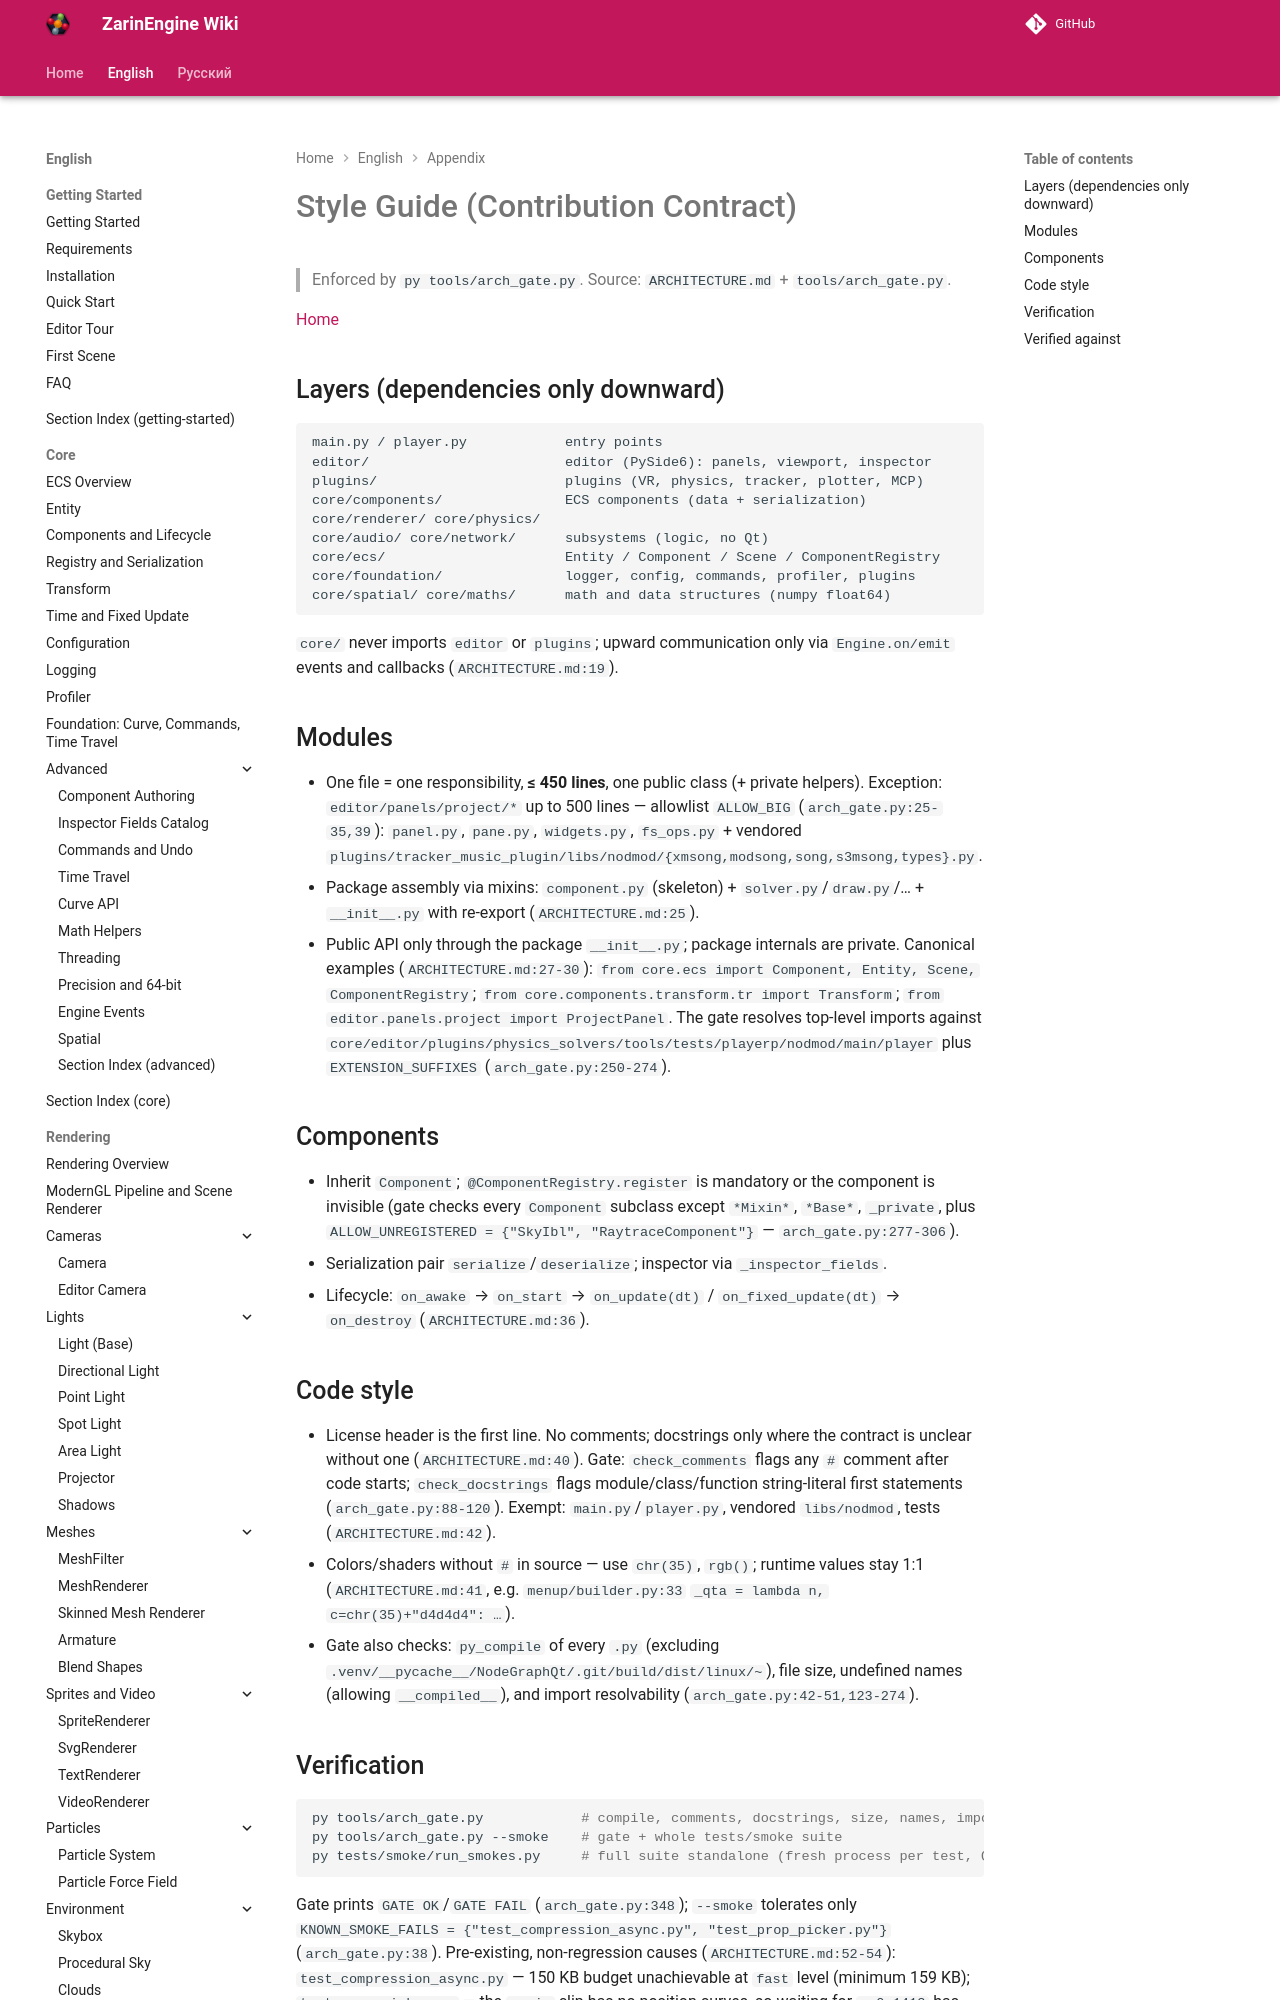

repository: EgorKonstrukt/ZarinEngineWiki · page: en/appendix/style-guide/index.html · generator: mkdocs

# Style Guide (Contribution Contract)

> Enforced by `py tools/arch_gate.py`. Source: `ARCHITECTURE.md` + `tools/arch_gate.py`.

[Home](../../index.md)

## Layers (dependencies only downward)

```
main.py / player.py            entry points
editor/                        editor (PySide6): panels, viewport, inspector
plugins/                       plugins (VR, physics, tracker, plotter, MCP)
core/components/               ECS components (data + serialization)
core/renderer/ core/physics/
core/audio/ core/network/      subsystems (logic, no Qt)
core/ecs/                      Entity / Component / Scene / ComponentRegistry
core/foundation/               logger, config, commands, profiler, plugins
core/spatial/ core/maths/      math and data structures (numpy float64)
```
